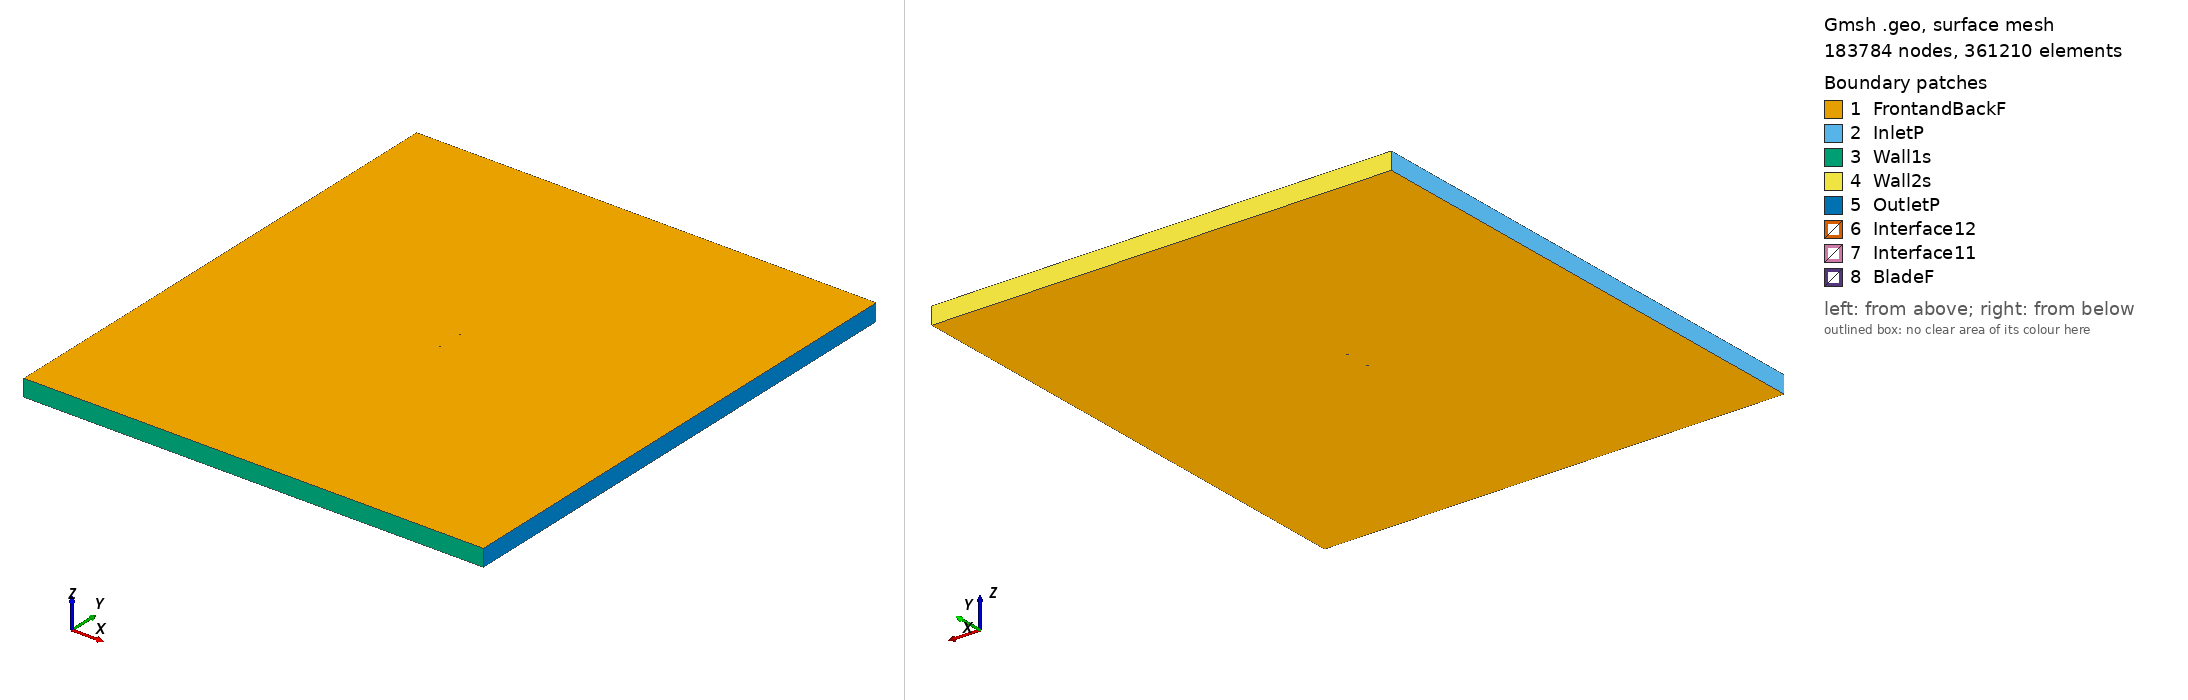

Gmsh geometry script, surface-meshed: 183784 nodes, 361210 surface elements. Boundary patches (legend numbers): 1 FrontandBackF, 2 InletP, 3 Wall1s, 4 Wall2s, 5 OutletP, 6 Interface12, 7 Interface11, 8 BladeF. Left view from above one corner, right view from below the opposite corner. Legend entries are the model's physical surfaces. The drawing asked Gmsh for element sizes between 1% and 20% of the model's largest extent; the script's own settings can give other sizes.

=== giiih_tsr_5.0179_aoa_-4.6876.geo (drawn) ===
SetFactory("OpenCASCADE");

Point(1) = {0.074674, 0.748448, 0, 1.0};
Point(2) = {0.074359, 0.748459, 0, 1.0};
Point(3) = {0.066416, 0.748743, 0, 1.0};
Point(4) = {0.058473, 0.749027, 0, 1.0};
Point(5) = {0.050531, 0.749311, 0, 1.0};
Point(6) = {0.042588, 0.749593, 0, 1.0};
Point(7) = {0.034650, 0.749827, 0, 1.0};
Point(8) = {0.026721, 0.749972, 0, 1.0};
Point(9) = {0.018803, 0.750000, 0, 1.0};
Point(10) = {0.010893, 0.749941, 0, 1.0};
Point(11) = {0.002999, 0.749724, 0, 1.0};
Point(12) = {-0.004879, 0.749336, 0, 1.0};
Point(13) = {-0.012742, 0.748803, 0, 1.0};
Point(14) = {-0.020594, 0.748152, 0, 1.0};
Point(15) = {-0.028435, 0.747380, 0, 1.0};
Point(16) = {-0.036259, 0.746447, 0, 1.0};
Point(17) = {-0.044064, 0.745315, 0, 1.0};
Point(18) = {-0.051844, 0.743920, 0, 1.0};
Point(19) = {-0.059590, 0.742183, 0, 1.0};
Point(20) = {-0.063448, 0.741152, 0, 1.0};
Point(21) = {-0.067290, 0.739967, 0, 1.0};
Point(22) = {-0.071104, 0.738489, 0, 1.0};
Point(23) = {-0.072986, 0.737493, 0, 1.0};
Point(24) = {-0.073727, 0.736970, 0, 1.0};
Point(25) = {-0.074091, 0.736645, 0, 1.0};
Point(26) = {-0.074749, 0.735268, 0, 1.0};
Point(27) = {-0.073871, 0.734372, 0, 1.0};
Point(28) = {-0.073458, 0.734203, 0, 1.0};
Point(29) = {-0.072644, 0.733967, 0, 1.0};
Point(30) = {-0.070637, 0.733677, 0, 1.0};
Point(31) = {-0.066667, 0.733553, 0, 1.0};
Point(32) = {-0.062709, 0.733551, 0, 1.0};
Point(33) = {-0.058758, 0.733617, 0, 1.0};
Point(34) = {-0.050867, 0.733866, 0, 1.0};
Point(35) = {-0.042983, 0.734190, 0, 1.0};
Point(36) = {-0.035103, 0.734552, 0, 1.0};
Point(37) = {-0.027226, 0.734941, 0, 1.0};
Point(38) = {-0.019348, 0.735331, 0, 1.0};
Point(39) = {-0.011473, 0.735745, 0, 1.0};
Point(40) = {-0.003610, 0.736281, 0, 1.0};
Point(41) = {0.004241, 0.736938, 0, 1.0};
Point(42) = {0.012081, 0.737719, 0, 1.0};
Point(43) = {0.019909, 0.738616, 0, 1.0};
Point(44) = {0.027725, 0.739635, 0, 1.0};
Point(45) = {0.035532, 0.740753, 0, 1.0};
Point(46) = {0.043329, 0.741970, 0, 1.0};
Point(47) = {0.051124, 0.743201, 0, 1.0};
Point(48) = {0.058920, 0.744430, 0, 1.0};
Point(49) = {0.066716, 0.745660, 0, 1.0};
Point(50) = {0.074512, 0.746889, 0, 1.0};
Point(51) = {0.074798, 0.746932, 0, 1.0};
Point(52) = {-0.074674, -0.748448, 0, 1.0};
Point(53) = {-0.074359, -0.748459, 0, 1.0};
Point(54) = {-0.066416, -0.748743, 0, 1.0};
Point(55) = {-0.058473, -0.749027, 0, 1.0};
Point(56) = {-0.050531, -0.749311, 0, 1.0};
Point(57) = {-0.042588, -0.749593, 0, 1.0};
Point(58) = {-0.034650, -0.749827, 0, 1.0};
Point(59) = {-0.026721, -0.749972, 0, 1.0};
Point(60) = {-0.018803, -0.750000, 0, 1.0};
Point(61) = {-0.010893, -0.749941, 0, 1.0};
Point(62) = {-0.002999, -0.749724, 0, 1.0};
Point(63) = {0.004879, -0.749336, 0, 1.0};
Point(64) = {0.012742, -0.748803, 0, 1.0};
Point(65) = {0.020594, -0.748152, 0, 1.0};
Point(66) = {0.028435, -0.747380, 0, 1.0};
Point(67) = {0.036259, -0.746447, 0, 1.0};
Point(68) = {0.044064, -0.745315, 0, 1.0};
Point(69) = {0.051844, -0.743920, 0, 1.0};
Point(70) = {0.059590, -0.742183, 0, 1.0};
Point(71) = {0.063448, -0.741152, 0, 1.0};
Point(72) = {0.067290, -0.739967, 0, 1.0};
Point(73) = {0.071104, -0.738489, 0, 1.0};
Point(74) = {0.072986, -0.737493, 0, 1.0};
Point(75) = {0.073727, -0.736970, 0, 1.0};
Point(76) = {0.074091, -0.736645, 0, 1.0};
Point(77) = {0.074749, -0.735268, 0, 1.0};
Point(78) = {0.073871, -0.734372, 0, 1.0};
Point(79) = {0.073458, -0.734203, 0, 1.0};
Point(80) = {0.072644, -0.733967, 0, 1.0};
Point(81) = {0.070637, -0.733677, 0, 1.0};
Point(82) = {0.066667, -0.733553, 0, 1.0};
Point(83) = {0.062709, -0.733551, 0, 1.0};
Point(84) = {0.058758, -0.733617, 0, 1.0};
Point(85) = {0.050867, -0.733866, 0, 1.0};
Point(86) = {0.042983, -0.734190, 0, 1.0};
Point(87) = {0.035103, -0.734552, 0, 1.0};
Point(88) = {0.027226, -0.734941, 0, 1.0};
Point(89) = {0.019348, -0.735331, 0, 1.0};
Point(90) = {0.011473, -0.735745, 0, 1.0};
Point(91) = {0.003610, -0.736281, 0, 1.0};
Point(92) = {-0.004241, -0.736938, 0, 1.0};
Point(93) = {-0.012081, -0.737719, 0, 1.0};
Point(94) = {-0.019909, -0.738616, 0, 1.0};
Point(95) = {-0.027725, -0.739635, 0, 1.0};
Point(96) = {-0.035532, -0.740753, 0, 1.0};
Point(97) = {-0.043329, -0.741970, 0, 1.0};
Point(98) = {-0.051124, -0.743201, 0, 1.0};
Point(99) = {-0.058920, -0.744430, 0, 1.0};
Point(100) = {-0.066716, -0.745660, 0, 1.0};
Point(101) = {-0.074512, -0.746889, 0, 1.0};
Point(102) = {-0.074798, -0.746932, 0, 1.0};

// Lines: first blade (splines 1-4)
Spline(1) = {1:16};
Spline(2) = {16:37};
Spline(3) = {37:51};
Spline(4) = {51,1};

// Lines: second blade (splines 5-8)
Spline(5) = {52:67};
Spline(6) = {67:88};
Spline(7) = {88:102};
Spline(8) = {102,52};

// Outer domain (points 20001-4 and lines)
Point(103) = {-13.50000000, -15.00000000, 0, 1.0};
Point(104) = {-13.50000000, 15.00000000, 0, 1.0};
Point(105) = {13.50000000, 15.00000000, 0, 1.0};
Point(106) = {13.50000000, -15.00000000, 0, 1.0};
Line(11) = {103, 104};
Line(12) = {104, 105};
Line(13) = {105, 106};
Line(14) = {103, 106};

// Interface (between moving and stationary domain) (circles)
Circle(9) = {0, 0, 0, 0.80000000, 0, 2*Pi};
Circle(10) = {0, 0, 0, 0.80000000, 0, 2*Pi};

// Loops collect Lines/Splines/etc (blade1, blade2, domain, first circle)
Line Loop(1) = {1:4};
Line Loop(2) = {5:8};
Line Loop(3) = {11,12,13,-14};
Line Loop(4) = {9};

// BooleanDifference cuts out the circle/interface from the domain
Plane Surface(1) = {3};
Plane Surface(2) = {4};
BooleanDifference{ Surface{1}; Delete;}{ Surface{2}; Delete;}

// This one cuts out the blades from the inner circle/interface
Line Loop(6) = {10};
Plane Surface(5) = {6};
Plane Surface(6) = {1};
Plane Surface(7) = {2};
BooleanDifference{ Surface{5}; Delete;}{ Surface{6,7}; Delete;}

// extrude to 3rd dimension
Extrude {0, 0, 1} {Surface{1}; Surface{5}; Layers{1}; Recombine;}

// Physical Surfaces are the named boundaries (patches)
Physical Surface("Interface11") = {12};
Physical Surface("Interface12") = {10};

// sides of domain
Physical Surface("InletP") = {6};
Physical Surface("OutletP") = {9};

// top and bottom of domain
Physical Surface("Wall1s") = {7};
Physical Surface("Wall2s") = {8};

// Check FrontandBackF by ensuring there is nothing in the 3rd dimension
Physical Surface("FrontandBackF") = {1,11,5,21};
Physical Surface("BladeF") = {13:20};
Physical Volume("Turbine") = {2};
Physical Volume("Farfield") = {1};

// settings for airfoil boundary layer
Field[1] = BoundaryLayer;
Field[1].EdgesList = {1:8};
Field[1].hwall_n = 1e-3;
Field[1].thickness = 1.5e-2;
Field[1].ratio = 1.05;
Field[1].Quads = 1;
BoundaryLayer Field = 1;

// control points for mesh (blade and interface)
// floor((arc length / 1.5mm)/ 6) -> Transfinite Line
Transfinite Line {1,2,3,5,6,7} = 33 Using Progression 1;
Transfinite Line {4,8} = 2 Using Progression 1;
Transfinite Line {9, 15} = 800 Using Progression 1;

// For more information on gmsh syntax, visit http://gmsh.info/doc/texinfo/gmsh.html
